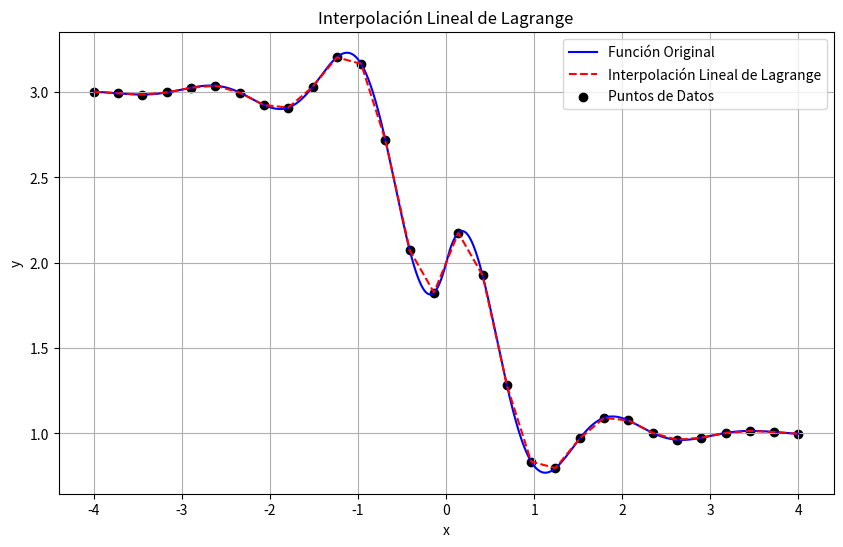

This figure's Python source:
import numpy as np
import matplotlib.pyplot as plt
from scipy.interpolate import lagrange

# Función dada
def f(x):
    return (0.3) ** np.abs(x) * np.sin(4 * x) - np.tanh(2 * x) + 2

# Generar puntos de datos en el intervalo [-4, 4]
x_data = np.linspace(-4, 4, num=30)  # Usamos 9 puntos equidistantes
y_data = f(x_data)

# Lista para almacenar los polinomios de Lagrange lineales
polys = []

# Interpolar linealmente entre los puntos de datos
for i in range(len(x_data) - 1):
    poly = lagrange([x_data[i], x_data[i+1]], [y_data[i], y_data[i+1]])
    polys.append(poly)

# Crear un conjunto de puntos para graficar las interpolaciones lineales
x_values = np.linspace(-4, 4, 1000)
y_values_interpolated = np.zeros_like(x_values)

# Evaluar cada polinomio de Lagrange en su intervalo correspondiente
for i, poly in enumerate(polys):
    mask = (x_values >= x_data[i]) & (x_values <= x_data[i+1])
    y_values_interpolated[mask] = poly(x_values[mask])

# Graficar la función original y las interpolaciones lineales
plt.figure(figsize=(10, 6))
plt.plot(x_values, f(x_values), label='Función Original', color='blue')
plt.plot(x_values, y_values_interpolated, label='Interpolación Lineal de Lagrange', linestyle='--', color='red')
plt.scatter(x_data, y_data, label='Puntos de Datos', color='black')
plt.title('Interpolación Lineal de Lagrange')
plt.xlabel('x')
plt.ylabel('y')
plt.legend()
plt.grid(True)
plt.show()
